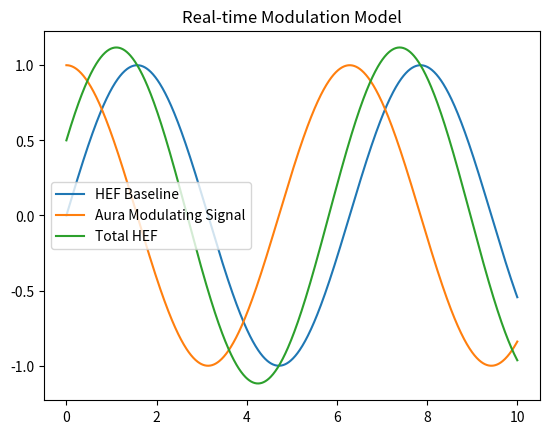

Here is the Python script that generated this plot:
import numpy as np
import matplotlib.pyplot as plt
from matplotlib.animation import FuncAnimation

# Modulation Model
def modulation_model(t, HEF_baseline, A_mod, m):
    HEF_total = HEF_baseline + m * A_mod
    return HEF_total

# Initialize the figure and axes
fig, ax = plt.subplots()
t = np.linspace(0, 10, 1000)
HEF_baseline = np.sin(t)
A_mod = np.cos(t)
m = 0.5

# Plot the initial data
line1, = ax.plot(t, HEF_baseline, label="HEF Baseline")
line2, = ax.plot(t, A_mod, label="Aura Modulating Signal")
line3, = ax.plot(t, modulation_model(t, HEF_baseline, A_mod, m), label="Total HEF")
ax.legend()

# Update function for animation
def update(frame):
    new_HEF_baseline = np.sin(t + frame * 0.1)  # Example update, you can modify this according to your needs
    line1.set_ydata(new_HEF_baseline)

    new_A_mod = np.cos(t + frame * 0.1)
    line2.set_ydata(new_A_mod)

    new_HEF_total = modulation_model(t, new_HEF_baseline, new_A_mod, m)
    line3.set_ydata(new_HEF_total)

    return line1, line2, line3

# Set up the animation
ani = FuncAnimation(fig, update, frames=range(100), interval=100, blit=True)

plt.title("Real-time Modulation Model")
plt.show()

